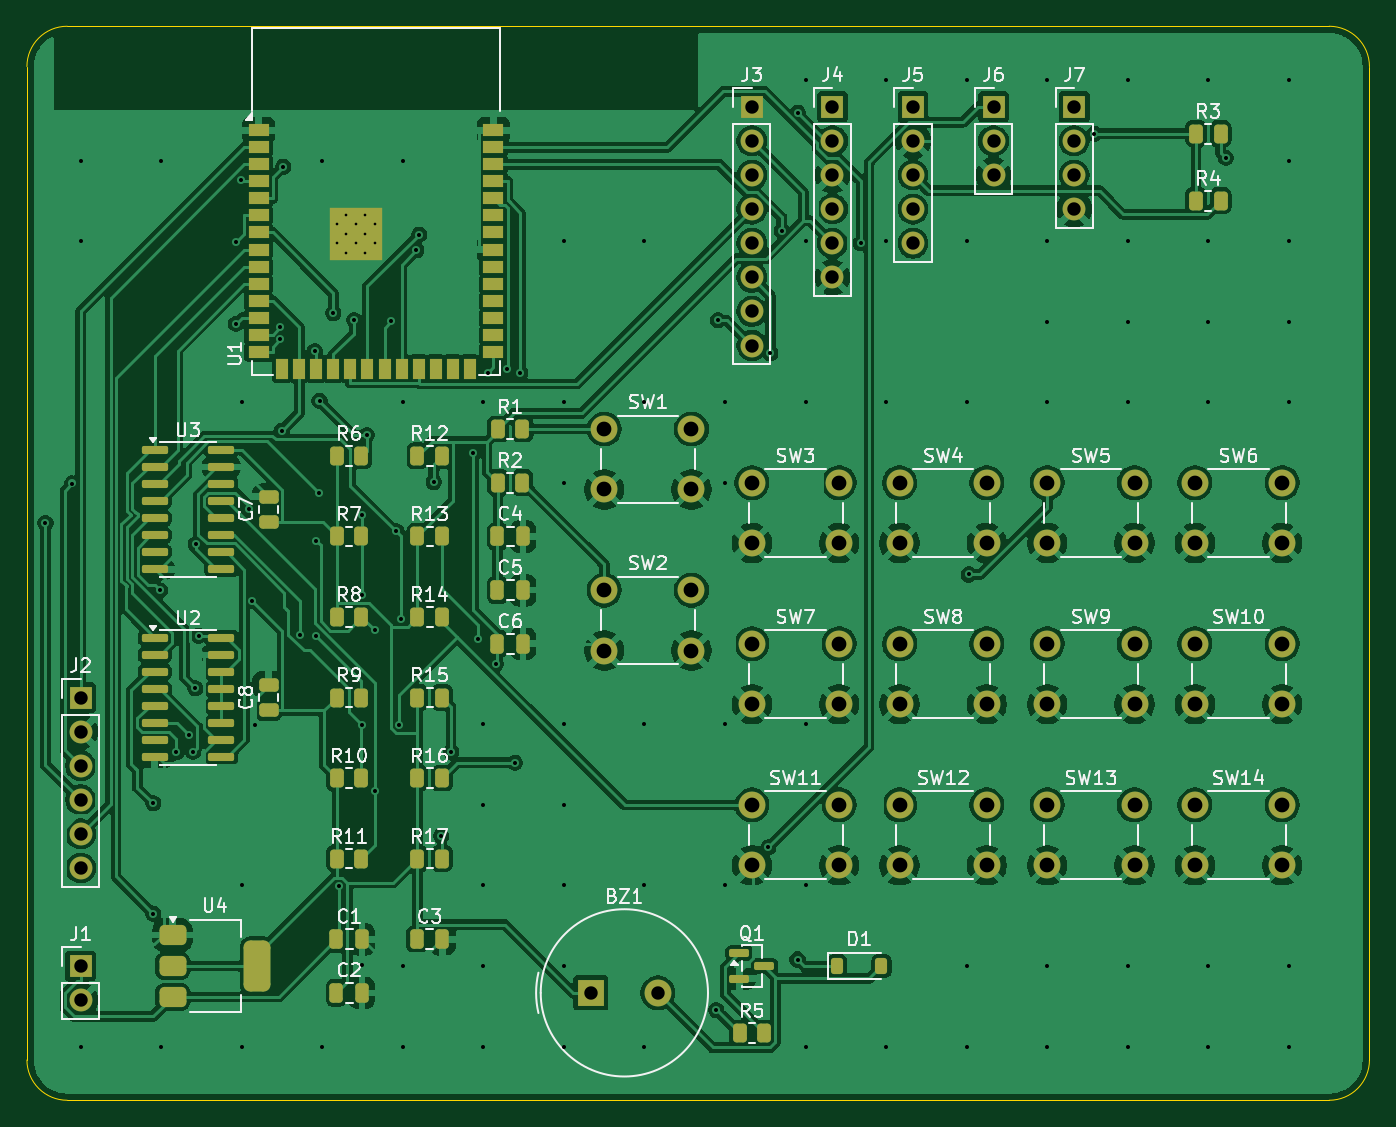
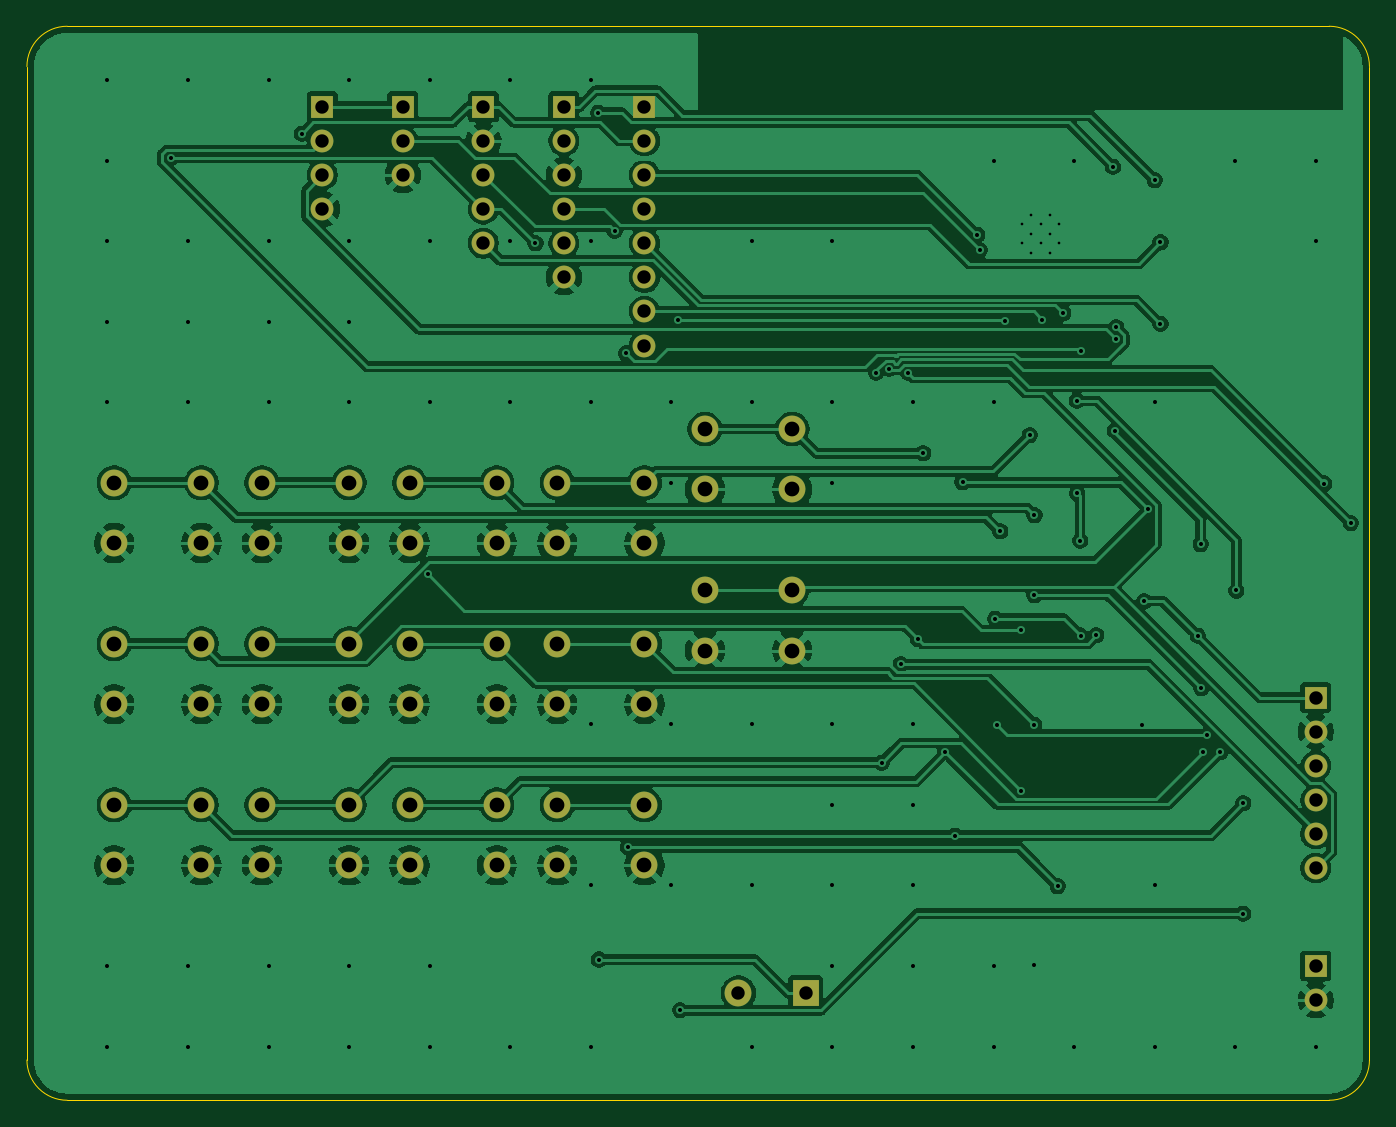
Circuit board: 10 layer files. Board 100.0 x 80.0 mm.
- bottom_copper: inSomnia-B_Cu.gbl (188117 bytes)
- bottom_mask: inSomnia-B_Mask.gbs (3255 bytes)
- paste: inSomnia-B_Paste.gbp (467 bytes)
- bottom_silk: inSomnia-B_Silkscreen.gbo (3265 bytes)
- outline: inSomnia-Edge_Cuts.gm1 (919 bytes)
- top_copper: inSomnia-F_Cu.gtl (294073 bytes)
- top_mask: inSomnia-F_Mask.gts (8897 bytes)
- paste: inSomnia-F_Paste.gtp (5944 bytes)
- top_silk: inSomnia-F_Silkscreen.gto (87119 bytes)
- drill: inSomnia.drl (3686 bytes)

=== bottom_copper: inSomnia-B_Cu.gbl (188117 bytes, source omitted) ===
=== bottom_mask: inSomnia-B_Mask.gbs ===
%TF.GenerationSoftware,KiCad,Pcbnew,10.0.6-1.fc44*%
%TF.CreationDate,2026-09-15T16:49:13+07:00*%
%TF.ProjectId,inSomnia,696e536f-6d6e-4696-912e-6b696361645f,rev?*%
%TF.SameCoordinates,Original*%
%TF.FileFunction,Soldermask,Bot*%
%TF.FilePolarity,Negative*%
%FSLAX46Y46*%
G04 Gerber Fmt 4.6, Leading zero omitted, Abs format (unit mm)*
G04 Created by KiCad (PCBNEW 10.0.6-1.fc44) date 2026-09-15 16:49:13*
%MOMM*%
%LPD*%
G01*
G04 APERTURE LIST*
%ADD10C,2.000000*%
%ADD11R,1.700000X1.700000*%
%ADD12C,1.700000*%
%ADD13R,2.000000X2.000000*%
G04 APERTURE END LIST*
D10*
%TO.C,SW12*%
X65000000Y-58000000D03*
X71500000Y-58000000D03*
X65000000Y-62500000D03*
X71500000Y-62500000D03*
%TD*%
%TO.C,SW11*%
X54000000Y-58000000D03*
X60500000Y-58000000D03*
X54000000Y-62500000D03*
X60500000Y-62500000D03*
%TD*%
%TO.C,SW8*%
X65000000Y-46000000D03*
X71500000Y-46000000D03*
X65000000Y-50500000D03*
X71500000Y-50500000D03*
%TD*%
%TO.C,SW13*%
X76000000Y-58000000D03*
X82500000Y-58000000D03*
X76000000Y-62500000D03*
X82500000Y-62500000D03*
%TD*%
%TO.C,SW3*%
X54000000Y-34000000D03*
X60500000Y-34000000D03*
X54000000Y-38500000D03*
X60500000Y-38500000D03*
%TD*%
D11*
%TO.C,J4*%
X60000000Y-6000000D03*
D12*
X60000000Y-8540000D03*
X60000000Y-11080000D03*
X60000000Y-13620000D03*
X60000000Y-16160000D03*
X60000000Y-18700000D03*
%TD*%
D10*
%TO.C,SW7*%
X54000000Y-46000000D03*
X60500000Y-46000000D03*
X54000000Y-50500000D03*
X60500000Y-50500000D03*
%TD*%
D11*
%TO.C,J1*%
X4000000Y-70000000D03*
D12*
X4000000Y-72540000D03*
%TD*%
D10*
%TO.C,SW14*%
X87000000Y-58000000D03*
X93500000Y-58000000D03*
X87000000Y-62500000D03*
X93500000Y-62500000D03*
%TD*%
D13*
%TO.C,BZ1*%
X42000000Y-72000000D03*
D10*
X47000000Y-72000000D03*
%TD*%
D11*
%TO.C,J7*%
X78000000Y-6000000D03*
D12*
X78000000Y-8540000D03*
X78000000Y-11080000D03*
X78000000Y-13620000D03*
%TD*%
D10*
%TO.C,SW9*%
X76000000Y-46000000D03*
X82500000Y-46000000D03*
X76000000Y-50500000D03*
X82500000Y-50500000D03*
%TD*%
%TO.C,SW4*%
X65000000Y-34000000D03*
X71500000Y-34000000D03*
X65000000Y-38500000D03*
X71500000Y-38500000D03*
%TD*%
%TO.C,SW10*%
X87000000Y-46000000D03*
X93500000Y-46000000D03*
X87000000Y-50500000D03*
X93500000Y-50500000D03*
%TD*%
%TO.C,SW5*%
X76000000Y-34000000D03*
X82500000Y-34000000D03*
X76000000Y-38500000D03*
X82500000Y-38500000D03*
%TD*%
%TO.C,SW1*%
X43000000Y-30000000D03*
X49500000Y-30000000D03*
X43000000Y-34500000D03*
X49500000Y-34500000D03*
%TD*%
%TO.C,SW2*%
X43000000Y-42000000D03*
X49500000Y-42000000D03*
X43000000Y-46500000D03*
X49500000Y-46500000D03*
%TD*%
D11*
%TO.C,J3*%
X54000000Y-6000000D03*
D12*
X54000000Y-8540000D03*
X54000000Y-11080000D03*
X54000000Y-13620000D03*
X54000000Y-16160000D03*
X54000000Y-18700000D03*
X54000000Y-21240000D03*
X54000000Y-23780000D03*
%TD*%
D11*
%TO.C,J2*%
X4000000Y-50000000D03*
D12*
X4000000Y-52540000D03*
X4000000Y-55080000D03*
X4000000Y-57620000D03*
X4000000Y-60160000D03*
X4000000Y-62700000D03*
%TD*%
D11*
%TO.C,J5*%
X66000000Y-6000000D03*
D12*
X66000000Y-8540000D03*
X66000000Y-11080000D03*
X66000000Y-13620000D03*
X66000000Y-16160000D03*
%TD*%
D10*
%TO.C,SW6*%
X87000000Y-34000000D03*
X93500000Y-34000000D03*
X87000000Y-38500000D03*
X93500000Y-38500000D03*
%TD*%
D11*
%TO.C,J6*%
X72000000Y-6000000D03*
D12*
X72000000Y-8540000D03*
X72000000Y-11080000D03*
%TD*%
M02*

=== paste: inSomnia-B_Paste.gbp ===
%TF.GenerationSoftware,KiCad,Pcbnew,10.0.6-1.fc44*%
%TF.CreationDate,2026-09-15T16:49:13+07:00*%
%TF.ProjectId,inSomnia,696e536f-6d6e-4696-912e-6b696361645f,rev?*%
%TF.SameCoordinates,Original*%
%TF.FileFunction,Paste,Bot*%
%TF.FilePolarity,Positive*%
%FSLAX46Y46*%
G04 Gerber Fmt 4.6, Leading zero omitted, Abs format (unit mm)*
G04 Created by KiCad (PCBNEW 10.0.6-1.fc44) date 2026-09-15 16:49:13*
%MOMM*%
%LPD*%
G01*
G04 APERTURE LIST*
G04 APERTURE END LIST*
M02*

=== bottom_silk: inSomnia-B_Silkscreen.gbo ===
%TF.GenerationSoftware,KiCad,Pcbnew,10.0.6-1.fc44*%
%TF.CreationDate,2026-09-15T16:49:13+07:00*%
%TF.ProjectId,inSomnia,696e536f-6d6e-4696-912e-6b696361645f,rev?*%
%TF.SameCoordinates,Original*%
%TF.FileFunction,Legend,Bot*%
%TF.FilePolarity,Positive*%
%FSLAX46Y46*%
G04 Gerber Fmt 4.6, Leading zero omitted, Abs format (unit mm)*
G04 Created by KiCad (PCBNEW 10.0.6-1.fc44) date 2026-09-15 16:49:13*
%MOMM*%
%LPD*%
G01*
G04 APERTURE LIST*
%ADD10C,2.000000*%
%ADD11R,1.700000X1.700000*%
%ADD12C,1.700000*%
%ADD13R,2.000000X2.000000*%
G04 APERTURE END LIST*
%LPC*%
D10*
%TO.C,SW12*%
X65000000Y-58000000D03*
X71500000Y-58000000D03*
X65000000Y-62500000D03*
X71500000Y-62500000D03*
%TD*%
%TO.C,SW11*%
X54000000Y-58000000D03*
X60500000Y-58000000D03*
X54000000Y-62500000D03*
X60500000Y-62500000D03*
%TD*%
%TO.C,SW8*%
X65000000Y-46000000D03*
X71500000Y-46000000D03*
X65000000Y-50500000D03*
X71500000Y-50500000D03*
%TD*%
%TO.C,SW13*%
X76000000Y-58000000D03*
X82500000Y-58000000D03*
X76000000Y-62500000D03*
X82500000Y-62500000D03*
%TD*%
%TO.C,SW3*%
X54000000Y-34000000D03*
X60500000Y-34000000D03*
X54000000Y-38500000D03*
X60500000Y-38500000D03*
%TD*%
D11*
%TO.C,J4*%
X60000000Y-6000000D03*
D12*
X60000000Y-8540000D03*
X60000000Y-11080000D03*
X60000000Y-13620000D03*
X60000000Y-16160000D03*
X60000000Y-18700000D03*
%TD*%
D10*
%TO.C,SW7*%
X54000000Y-46000000D03*
X60500000Y-46000000D03*
X54000000Y-50500000D03*
X60500000Y-50500000D03*
%TD*%
D11*
%TO.C,J1*%
X4000000Y-70000000D03*
D12*
X4000000Y-72540000D03*
%TD*%
D10*
%TO.C,SW14*%
X87000000Y-58000000D03*
X93500000Y-58000000D03*
X87000000Y-62500000D03*
X93500000Y-62500000D03*
%TD*%
D13*
%TO.C,BZ1*%
X42000000Y-72000000D03*
D10*
X47000000Y-72000000D03*
%TD*%
D11*
%TO.C,J7*%
X78000000Y-6000000D03*
D12*
X78000000Y-8540000D03*
X78000000Y-11080000D03*
X78000000Y-13620000D03*
%TD*%
D10*
%TO.C,SW9*%
X76000000Y-46000000D03*
X82500000Y-46000000D03*
X76000000Y-50500000D03*
X82500000Y-50500000D03*
%TD*%
%TO.C,SW4*%
X65000000Y-34000000D03*
X71500000Y-34000000D03*
X65000000Y-38500000D03*
X71500000Y-38500000D03*
%TD*%
%TO.C,SW10*%
X87000000Y-46000000D03*
X93500000Y-46000000D03*
X87000000Y-50500000D03*
X93500000Y-50500000D03*
%TD*%
%TO.C,SW5*%
X76000000Y-34000000D03*
X82500000Y-34000000D03*
X76000000Y-38500000D03*
X82500000Y-38500000D03*
%TD*%
%TO.C,SW1*%
X43000000Y-30000000D03*
X49500000Y-30000000D03*
X43000000Y-34500000D03*
X49500000Y-34500000D03*
%TD*%
%TO.C,SW2*%
X43000000Y-42000000D03*
X49500000Y-42000000D03*
X43000000Y-46500000D03*
X49500000Y-46500000D03*
%TD*%
D11*
%TO.C,J3*%
X54000000Y-6000000D03*
D12*
X54000000Y-8540000D03*
X54000000Y-11080000D03*
X54000000Y-13620000D03*
X54000000Y-16160000D03*
X54000000Y-18700000D03*
X54000000Y-21240000D03*
X54000000Y-23780000D03*
%TD*%
D11*
%TO.C,J2*%
X4000000Y-50000000D03*
D12*
X4000000Y-52540000D03*
X4000000Y-55080000D03*
X4000000Y-57620000D03*
X4000000Y-60160000D03*
X4000000Y-62700000D03*
%TD*%
D11*
%TO.C,J5*%
X66000000Y-6000000D03*
D12*
X66000000Y-8540000D03*
X66000000Y-11080000D03*
X66000000Y-13620000D03*
X66000000Y-16160000D03*
%TD*%
D10*
%TO.C,SW6*%
X87000000Y-34000000D03*
X93500000Y-34000000D03*
X87000000Y-38500000D03*
X93500000Y-38500000D03*
%TD*%
D11*
%TO.C,J6*%
X72000000Y-6000000D03*
D12*
X72000000Y-8540000D03*
X72000000Y-11080000D03*
%TD*%
%LPD*%
M02*

=== outline: inSomnia-Edge_Cuts.gm1 ===
%TF.GenerationSoftware,KiCad,Pcbnew,10.0.6-1.fc44*%
%TF.CreationDate,2026-09-15T16:49:13+07:00*%
%TF.ProjectId,inSomnia,696e536f-6d6e-4696-912e-6b696361645f,rev?*%
%TF.SameCoordinates,Original*%
%TF.FileFunction,Profile,NP*%
%FSLAX46Y46*%
G04 Gerber Fmt 4.6, Leading zero omitted, Abs format (unit mm)*
G04 Created by KiCad (PCBNEW 10.0.6-1.fc44) date 2026-09-15 16:49:13*
%MOMM*%
%LPD*%
G01*
G04 APERTURE LIST*
%TA.AperFunction,Profile*%
%ADD10C,0.100000*%
%TD*%
G04 APERTURE END LIST*
D10*
X0Y-3000000D02*
G75*
G02*
X3000000Y0I3000000J0D01*
G01*
X0Y-77000000D02*
X0Y-3000000D01*
X3000000Y0D02*
X97000000Y0D01*
X3000000Y-80000000D02*
G75*
G02*
X0Y-77000000I0J3000000D01*
G01*
X97000000Y0D02*
G75*
G02*
X100000000Y-3000000I0J-3000000D01*
G01*
X97000000Y-80000000D02*
X3000000Y-80000000D01*
X100000000Y-3000000D02*
X100000000Y-77000000D01*
X100000000Y-77000000D02*
G75*
G02*
X97000000Y-80000000I-3000000J0D01*
G01*
M02*

=== top_copper: inSomnia-F_Cu.gtl (294073 bytes, source omitted) ===
=== top_mask: inSomnia-F_Mask.gts (8897 bytes, source omitted) ===
=== paste: inSomnia-F_Paste.gtp (5944 bytes, source omitted) ===
=== top_silk: inSomnia-F_Silkscreen.gto (87119 bytes, source omitted) ===
=== drill: inSomnia.drl ===
M48
; DRILL file KiCad 10.0.6-1.fc44 date 2026-09-15T16:49:14
; FORMAT={-:-/ absolute / metric / decimal}
; #@! TF.CreationDate,2026-09-15T16:49:14+07:00
; #@! TF.GenerationSoftware,Kicad,Pcbnew,10.0.6-1.fc44
; #@! TF.FileFunction,MixedPlating,1,2
FMAT,2
METRIC
; #@! TA.AperFunction,Plated,PTH,ComponentDrill
T1C0.200
; #@! TA.AperFunction,Plated,PTH,ViaDrill
T2C0.300
; #@! TA.AperFunction,Plated,PTH,ComponentDrill
T3C1.000
; #@! TA.AperFunction,Plated,PTH,ComponentDrill
T4C1.100
%
G90
G05
T1
X23.1Y-14.76
X23.1Y-16.16
X23.8Y-14.06
X23.8Y-15.46
X23.8Y-16.86
X24.5Y-14.76
X24.5Y-16.16
X25.2Y-14.06
X25.2Y-15.46
X25.2Y-16.86
X25.9Y-14.76
X25.9Y-16.16
T2
X1.378Y-37.029
X3.374Y-34.059
X4.0Y-10.0
X4.0Y-16.0
X4.0Y-76.0
X9.408Y-57.877
X9.408Y-66.099
X9.911Y-42.026
X10.0Y-10.0
X10.0Y-76.0
X11.126Y-54.086
X12.066Y-52.763
X12.393Y-54.054
X12.544Y-49.314
X12.579Y-38.588
X12.783Y-45.401
X15.568Y-16.101
X15.568Y-22.177
X15.981Y-11.473
X16.0Y-28.0
X16.0Y-64.0
X16.0Y-76.0
X16.516Y-35.953
X16.781Y-42.82
X16.956Y-52.057
X18.874Y-22.407
X18.874Y-23.3
X18.967Y-30.122
X19.102Y-10.458
X20.358Y-45.372
X21.452Y-24.206
X21.521Y-45.384
X21.552Y-38.307
X21.759Y-34.8
X21.792Y-27.907
X22.0Y-10.0
X22.0Y-76.0
X22.815Y-21.37
X23.23Y-64.044
X24.371Y-21.882
X24.95Y-69.957
X24.95Y-36.422
X24.95Y-42.372
X24.96Y-52.043
X25.302Y-30.451
X25.925Y-45.0
X25.925Y-56.928
X27.114Y-21.965
X27.5Y-37.628
X27.71Y-52.036
X27.862Y-44.125
X28.0Y-10.0
X28.0Y-28.0
X28.0Y-70.0
X28.0Y-76.0
X29.011Y-16.688
X29.223Y-15.525
X30.311Y-33.957
X30.845Y-60.303
X31.595Y-54.059
X33.245Y-31.805
X33.631Y-45.645
X34.0Y-28.0
X34.0Y-52.0
X34.0Y-58.0
X34.0Y-64.0
X34.0Y-70.0
X34.0Y-76.0
X34.35Y-25.814
X34.907Y-47.529
X35.771Y-25.513
X36.34Y-54.852
X36.739Y-25.804
X40.0Y-16.0
X40.0Y-28.0
X40.0Y-34.0
X40.0Y-52.0
X40.0Y-58.0
X40.0Y-64.0
X40.0Y-70.0
X40.0Y-76.0
X46.0Y-16.0
X46.0Y-28.0
X46.0Y-52.0
X46.0Y-64.0
X46.0Y-76.0
X51.344Y-73.278
X51.474Y-21.903
X52.0Y-28.0
X52.0Y-34.0
X52.0Y-52.0
X52.0Y-64.0
X55.228Y-61.171
X55.372Y-24.371
X56.229Y-15.245
X57.398Y-69.517
X57.431Y-6.447
X58.0Y-4.0
X58.0Y-16.0
X58.0Y-28.0
X58.0Y-52.0
X58.0Y-64.0
X58.0Y-76.0
X62.119Y-16.168
X64.0Y-4.0
X64.0Y-16.0
X64.0Y-28.0
X64.0Y-76.0
X70.0Y-4.0
X70.0Y-16.0
X70.0Y-28.0
X70.0Y-70.0
X70.0Y-76.0
X70.141Y-40.835
X76.0Y-4.0
X76.0Y-16.0
X76.0Y-22.0
X76.0Y-28.0
X76.0Y-70.0
X76.0Y-76.0
X79.517Y-8.0
X82.0Y-4.0
X82.0Y-16.0
X82.0Y-22.0
X82.0Y-28.0
X82.0Y-70.0
X82.0Y-76.0
X88.0Y-4.0
X88.0Y-16.0
X88.0Y-22.0
X88.0Y-28.0
X88.0Y-70.0
X88.0Y-76.0
X89.301Y-9.812
X94.0Y-4.0
X94.0Y-10.0
X94.0Y-16.0
X94.0Y-22.0
X94.0Y-28.0
X94.0Y-70.0
X94.0Y-76.0
T3
X4.0Y-50.0
X4.0Y-52.54
X4.0Y-55.08
X4.0Y-57.62
X4.0Y-60.16
X4.0Y-62.7
X4.0Y-70.0
X4.0Y-72.54
X42.0Y-72.0
X47.0Y-72.0
X54.0Y-6.0
X54.0Y-8.54
X54.0Y-11.08
X54.0Y-13.62
X54.0Y-16.16
X54.0Y-18.7
X54.0Y-21.24
X54.0Y-23.78
X60.0Y-6.0
X60.0Y-8.54
X60.0Y-11.08
X60.0Y-13.62
X60.0Y-16.16
X60.0Y-18.7
X66.0Y-6.0
X66.0Y-8.54
X66.0Y-11.08
X66.0Y-13.62
X66.0Y-16.16
X72.0Y-6.0
X72.0Y-8.54
X72.0Y-11.08
X78.0Y-6.0
X78.0Y-8.54
X78.0Y-11.08
X78.0Y-13.62
T4
X43.0Y-30.0
X43.0Y-34.5
X43.0Y-42.0
X43.0Y-46.5
X49.5Y-30.0
X49.5Y-34.5
X49.5Y-42.0
X49.5Y-46.5
X54.0Y-34.0
X54.0Y-38.5
X54.0Y-46.0
X54.0Y-50.5
X54.0Y-58.0
X54.0Y-62.5
X60.5Y-34.0
X60.5Y-38.5
X60.5Y-46.0
X60.5Y-50.5
X60.5Y-58.0
X60.5Y-62.5
X65.0Y-34.0
X65.0Y-38.5
X65.0Y-46.0
X65.0Y-50.5
X65.0Y-58.0
X65.0Y-62.5
X71.5Y-34.0
X71.5Y-38.5
X71.5Y-46.0
X71.5Y-50.5
X71.5Y-58.0
X71.5Y-62.5
X76.0Y-34.0
X76.0Y-38.5
X76.0Y-46.0
X76.0Y-50.5
X76.0Y-58.0
X76.0Y-62.5
X82.5Y-34.0
X82.5Y-38.5
X82.5Y-46.0
X82.5Y-50.5
X82.5Y-58.0
X82.5Y-62.5
X87.0Y-34.0
X87.0Y-38.5
X87.0Y-46.0
X87.0Y-50.5
X87.0Y-58.0
X87.0Y-62.5
X93.5Y-34.0
X93.5Y-38.5
X93.5Y-46.0
X93.5Y-50.5
X93.5Y-58.0
X93.5Y-62.5
M30
